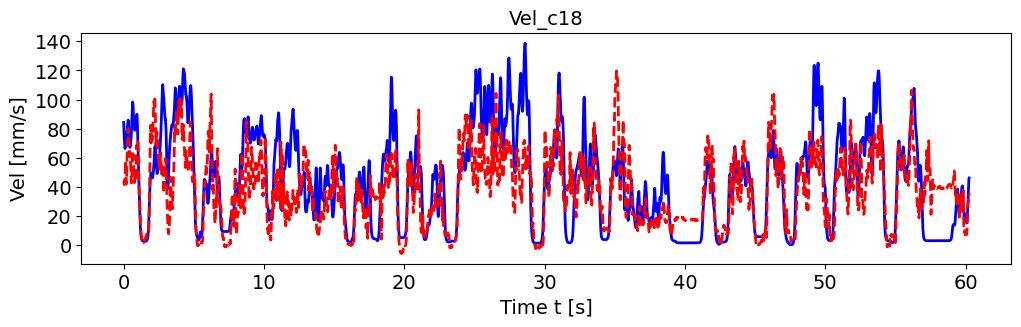

The data file committed next to this chart (first rows):
, pred_vel, pred_vel_x, pred_vel_y, label_vel, label_vel_x, label_vel_y
0, 43.01, 14.3, -35.52, 84.26, -18.95, -81.83
1, 43.04, 13.9, -35.66, 82.76, -18.79, -80.31
2, 43.53, 13.24, -36.52, 80.57, -18.61, -78.09
3, 42.89, 12.91, -37.55, 77.62, -18.38, -75.09
4, 42.38, 13.41, -38.6, 75.28, -18.37, -72.66
5, 42.29, 13.35, -39.25, 73.48, -18.55, -70.74
6, 41.55, 13.05, -38.52, 72.18, -18.94, -69.26
7, 41.93, 12.27, -38.24, 70.6, -19.35, -67.47
8, 43.36, 10.35, -39.77, 68.7, -19.8, -65.34
9, 43.93, 8.726, -40.85, 67.47, -20.45, -63.83
10, 45.26, 8.037, -41.98, 66.87, -21.32, -62.9
11, 48.26, 7.786, -45.45, 66.56, -22.22, -62.25
12, 48.59, 8.419, -47.13, 66.52, -23.17, -61.86
13, 50.06, 8.734, -49.95, 66.76, -24.21, -61.71
14, 55.45, 8.195, -56.32, 67.04, -25.25, -61.59
15, 58.11, 4.98, -60.95, 67.36, -26.33, -61.49
16, 57.91, 2.73, -59.5, 68.07, -27.46, -61.78
17, 56, -0.1073, -57.14, 69.2, -28.67, -62.47
18, 53.43, -2.726, -54.48, 70.77, -29.99, -63.59
19, 50.41, -3.658, -51.26, 71.97, -30.93, -64.47
20, 47.85, -4.571, -49.28, 72.81, -31.5, -65.14
21, 45.38, -4.655, -46.8, 73.95, -32.05, -66.13
22, 43.46, -4.42, -44.23, 75.42, -32.6, -67.48
23, 42.09, -4.577, -42.18, 76.32, -32.71, -68.41
24, 43.07, -4.693, -41.26, 76.69, -32.4, -68.94
25, 44.25, -4.868, -40.55, 76.53, -31.65, -69.1
26, 47.21, -6.138, -41.36, 76.89, -31, -69.76
27, 52.33, -5.065, -47.83, 77.79, -30.45, -70.95
28, 57.17, -4.67, -53.53, 78.43, -29.67, -71.95
29, 61.63, -4.379, -58.26, 78.86, -28.65, -72.79
30, 65.32, -3.312, -62.5, 79.06, -27.35, -73.51
31, 67.44, -2.194, -64.51, 79.9, -26.23, -74.81
32, 69.34, -1.309, -66.16, 81.4, -25.25, -76.74
33, 68.77, 0.3528, -67.21, 82.41, -24.26, -78.14
34, 73.81, -0.6534, -69.04, 82.96, -23.23, -79.06
35, 76.38, 0.258, -72.33, 83.62, -22.35, -80.05
36, 78.54, 0.746, -74.81, 84.43, -21.61, -81.13
37, 78.66, 0.8108, -76.37, 85.4, -20.96, -82.33
38, 80.05, -1.119, -76.81, 85.86, -20.28, -83.01
39, 78.79, -3.262, -76.82, 85.82, -19.55, -83.17
40, 77.5, -4.999, -75.24, 85.2, -18.85, -82.73
41, 76.52, -5.576, -74.41, 84.01, -18.16, -81.68
42, 75.67, -4.887, -75.11, 82.18, -17.47, -79.98
43, 74.89, -3.974, -75.12, 80.17, -16.78, -78.08
44, 72.46, -1.857, -74.87, 77.91, -16.09, -75.92
45, 73.35, -2.955, -72.38, 75.73, -15.52, -73.8
46, 71.87, -2.579, -72.38, 73.56, -15.07, -71.68
47, 70.84, -2.626, -69.49, 71.81, -14.78, -69.92
48, 68.57, -3.181, -66.88, 70.4, -14.63, -68.49
49, 66.34, -4.286, -64.98, 69.31, -14.62, -67.34
50, 63.11, -5.667, -62.29, 68.44, -14.78, -66.37
51, 61.6, -6.089, -61.19, 67.78, -15.11, -65.57
52, 60.94, -6.378, -60.64, 67.36, -15.62, -64.96
53, 61.99, -6.338, -61.05, 67.16, -16.33, -64.52
54, 61.88, -8.14, -60.58, 67.18, -17.26, -64.25
55, 60.13, -7.6, -60.21, 67.36, -18.36, -64.07
56, 60.3, -5.97, -58.55, 67.7, -19.66, -64
57, 57.78, -5.845, -56.6, 68.08, -21.01, -63.93
58, 56.95, -5.602, -55.14, 68.5, -22.44, -63.84
59, 55.95, -5.157, -54.22, 69.27, -23.86, -64.12
... 7,164 more rows
